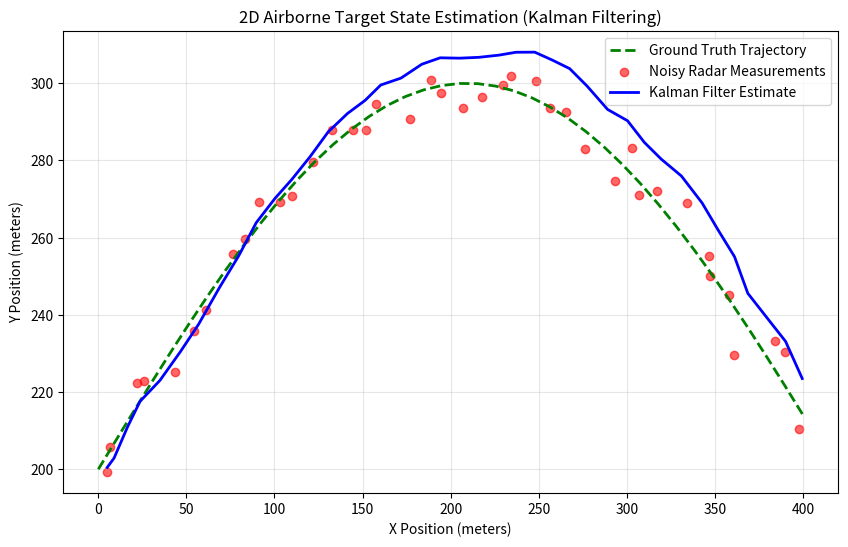

The matplotlib source for this figure:
import numpy as np
import matplotlib.pyplot as plt

def run_kalman_tracker():
    """
    2D Airborne Target State Estimation using Discrete Linear Kalman Filter.
    Applies numerical state-space models to filter radar measurement noise.
    """
    dt = 0.5
    steps = 40
    
    # State Transition Matrix (Constant Velocity Model)
    F = np.array([[1, dt, 0, 0],
                  [0, 1,  0, 0],
                  [0, 0,  1, dt],
                  [0, 0,  0, 1]])
    
    # Observation Matrix (Position only)
    H = np.array([[1, 0, 0, 0],
                  [0, 0, 1, 0]])
    
    Q = np.eye(4) * 0.1   # Process Noise Covariance
    R = np.eye(2) * 15.0  # Measurement Noise Covariance
    P = np.eye(4) * 5.0   # Initial Estimate Covariance
    
    # Ground Truth Trajectory
    true_x = np.linspace(0, 400, steps)
    true_y = 200 + 100 * np.sin(np.linspace(0, 3, steps))
    
    measurements = np.column_stack([
        true_x + np.random.normal(0, np.sqrt(R[0, 0]), steps),
        true_y + np.random.normal(0, np.sqrt(R[1, 1]), steps)
    ])
    
    estimated_states = []
    x = np.array([[0], [10], [200], [2]])  # Initial state
    
    for z in measurements:
        # Prediction Step
        x = np.dot(F, x)
        P = np.dot(np.dot(F, P), F.T) + Q
        
        # Update Step
        z = z.reshape(2, 1)
        y = z - np.dot(H, x)
        S = np.dot(np.dot(H, P), H.T) + R
        K = np.dot(np.dot(P, H.T), np.linalg.inv(S))
        x = x + np.dot(K, y)
        P = P - np.dot(np.dot(K, H), P)
        
        estimated_states.append(x.flatten())
        
    est = np.array(estimated_states)
    
    # Plot Trajectory
    plt.figure(figsize=(10, 6))
    plt.plot(true_x, true_y, 'g--', label="Ground Truth Trajectory", linewidth=2)
    plt.scatter(measurements[:, 0], measurements[:, 1], color='red', alpha=0.6, label="Noisy Radar Measurements")
    plt.plot(est[:, 0], est[:, 2], 'b-', label="Kalman Filter Estimate", linewidth=2)
    plt.title("2D Airborne Target State Estimation (Kalman Filtering)")
    plt.xlabel("X Position (meters)")
    plt.ylabel("Y Position (meters)")
    plt.legend()
    plt.grid(True, alpha=0.3)
    plt.savefig("kalman_tracking_result.png", dpi=300)
    print("Grafik 'kalman_tracking_result.png' olarak kaydedildi.")

if __name__ == "__main__":
    run_kalman_tracker()
